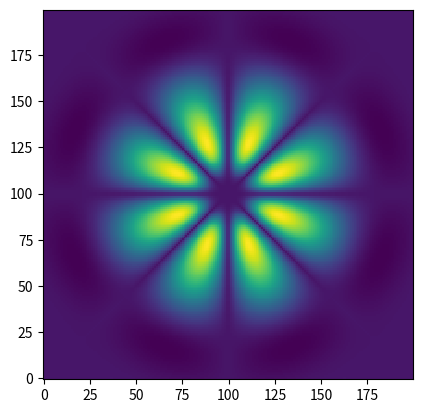

Python code for this plot:
from numpy import array, zeros, exp, random, dot, shape, reshape, meshgrid, linspace, transpose,sin

import matplotlib.pyplot as plt # for plotting
import matplotlib
matplotlib.rcParams['figure.dpi']=300 # highres display

def myFunc(x0,x1):
    r2=x0**2+x1**2
    return(100*exp(-5*r2)*abs((x1+x0)*(x0-x1)*x0*x1)*sin(5*r2)*exp(1/(1*r2+0.1)))


def make_batch():
    global batchsize

    inputs=random.uniform(low=-1,high=+1,size=[batchsize,2])
    targets=zeros([batchsize,1]) # must have right dimensions
    targets[:,0]=myFunc(inputs[:,0],inputs[:,1])
    return(inputs,targets)

batchsize=10
xrange=linspace(-1,1,200)
X0,X1=meshgrid(xrange,xrange)
plt.imshow(myFunc(X0,X1),interpolation='nearest',origin='lower')
#plt.axis("off")
plt.show()

y_in,y_target=make_batch()
print(y_in)
print(y_target)